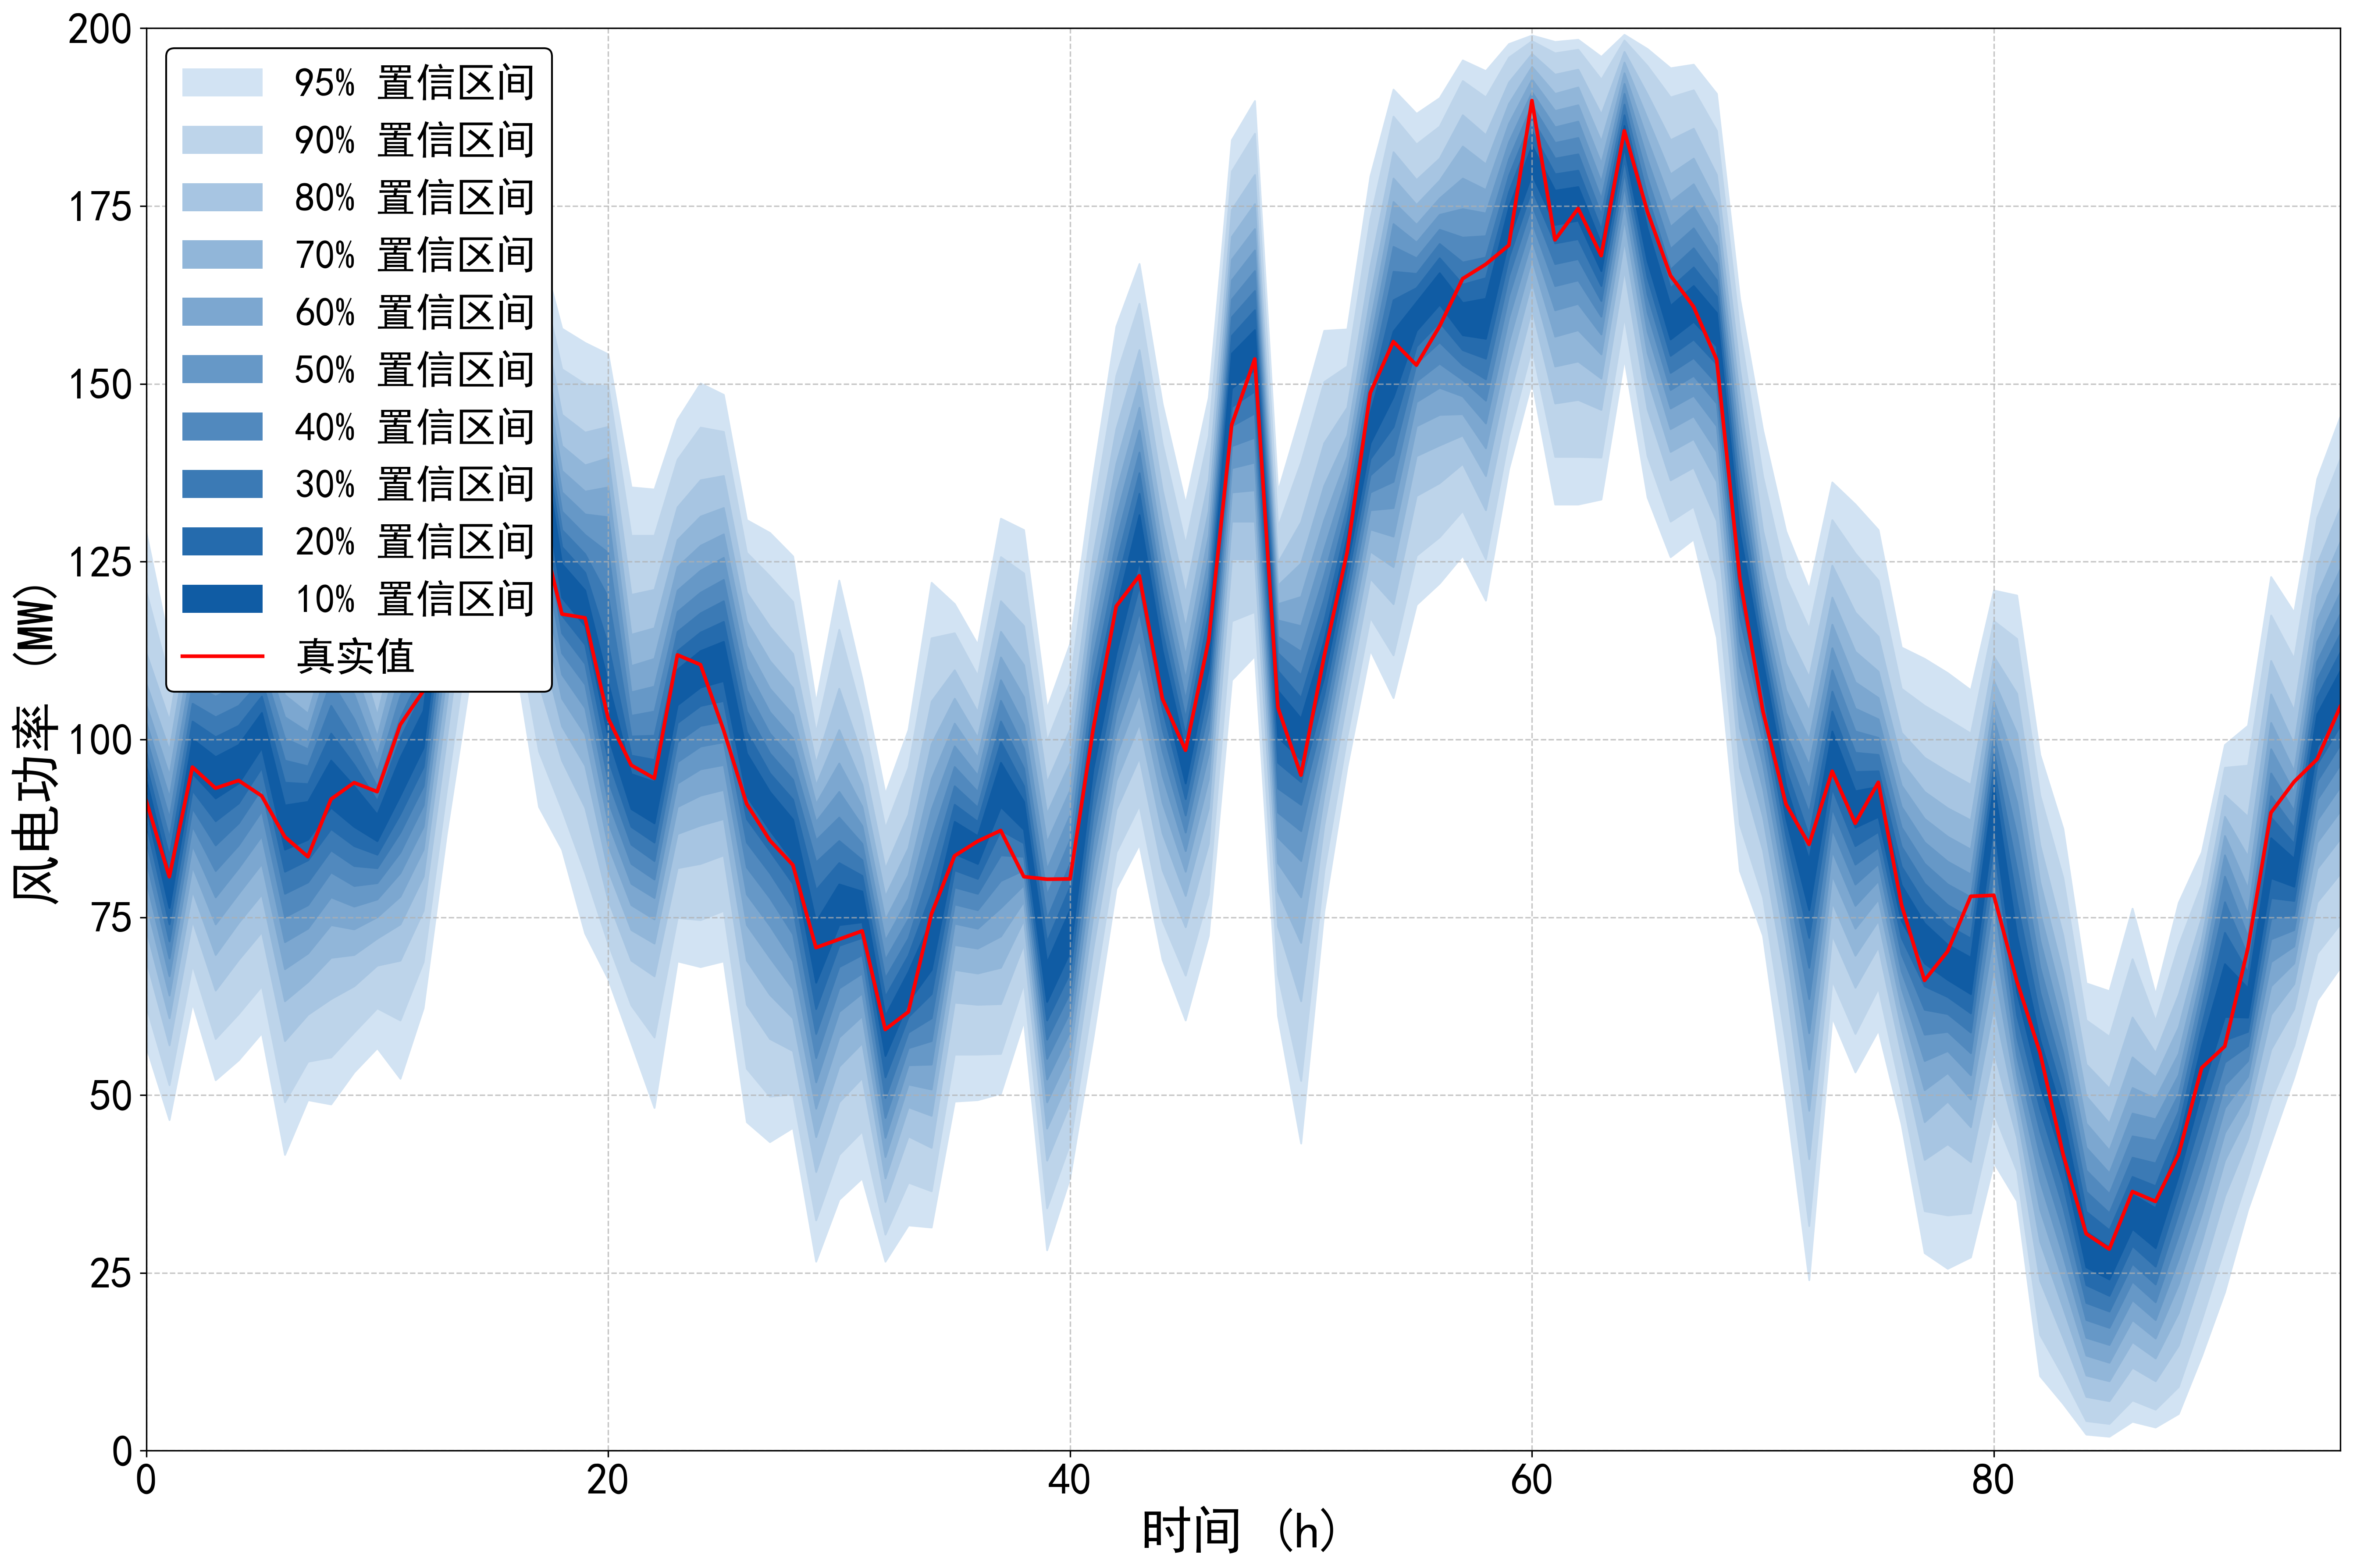

Source data for this figure (header and first rows):
95%up, 95%down, 90%up, 90%down, 80%up, 80%down, 70%up, 70%down, 60%up, 60%down, 50%up, 50%down, 40%up, 40%down, 30%up, 30%down, 20%up, 20%down, 10%up, 10%down, true
129.1, 56.83, 120.8, 62.53, 112.2, 69.03, 107.9, 73.34, 104.9, 76.94, 102.4, 80.14, 100.3, 83.04, 98.25, 85.74, 96.35, 88.14, 94.35, 90.45, 91.36
113.4, 46.52, 108.6, 51.43, 102.7, 57.03, 98.45, 60.83, 94.95, 64.03, 91.85, 66.73, 88.94, 69.23, 86.14, 71.64, 83.54, 74.04, 81.04, 76.34, 80.7
134.4, 62.93, 128.7, 68.33, 122.1, 74.54, 117.6, 78.74, 113.9, 82.14, 110.7, 85.14, 107.8, 87.84, 105.1, 90.35, 102.6, 92.85, 100.1, 95.25, 96.11
136.1, 52.13, 129.3, 57.93, 121.7, 64.73, 116.6, 69.73, 112.6, 74.04, 109.2, 77.84, 106.1, 81.54, 103.2, 85.14, 100.4, 88.54, 97.55, 91.75, 93.16
134.7, 54.93, 129.3, 61.43, 122.7, 69.03, 118.1, 74.24, 114.2, 78.34, 110.9, 81.94, 107.8, 85.14, 104.8, 88.24, 102, 91.05, 99.25, 93.85, 94.23
132.1, 58.73, 127.6, 65.33, 122.4, 72.94, 118.8, 78.24, 115.8, 82.54, 113.2, 86.44, 110.8, 89.94, 108.4, 93.15, 106.1, 96.05, 103.8, 98.85, 92.07
122.4, 41.62, 118.3, 49.02, 113.3, 57.63, 109.5, 63.23, 106.3, 67.73, 103.2, 71.54, 100.2, 75.04, 97.05, 78.34, 93.95, 81.44, 90.75, 84.54, 86.32
118.9, 49.32, 114.8, 54.73, 110, 61.33, 106.6, 65.93, 103.7, 69.93, 101.1, 73.44, 98.65, 76.74, 96.25, 79.94, 93.75, 83.04, 91.25, 85.94, 83.52
132.1, 48.72, 127.2, 55.33, 121.8, 63.53, 118, 69.33, 114.7, 73.94, 111.6, 77.84, 108.3, 81.34, 104.8, 84.44, 100.9, 87.44, 97.05, 90.45, 91.61
132.7, 53.23, 126.7, 58.83, 119.5, 65.33, 114.4, 69.73, 110.1, 73.34, 106.4, 76.54, 102.9, 79.44, 99.55, 82.24, 96.45, 85.04, 93.45, 87.74, 93.93
117.6, 56.63, 112.7, 62.23, 107.1, 68.23, 103.4, 72.04, 100.4, 75.04, 97.75, 77.54, 95.45, 79.84, 93.35, 81.94, 91.35, 83.84, 89.44, 85.74, 92.67
132.8, 52.33, 127.7, 60.53, 121.3, 68.93, 116.7, 74.04, 112.9, 77.94, 109.4, 81.24, 106.2, 84.14, 103.1, 86.94, 100.2, 89.54, 97.45, 92.15, 102.1
146, 62.23, 138.7, 68.73, 130.3, 75.94, 124.6, 80.74, 120.1, 84.54, 116.3, 87.74, 112.9, 90.75, 109.8, 93.45, 106.9, 96.15, 104.1, 98.85, 106.8
173.1, 86.64, 166.5, 92.75, 158.4, 99.95, 152.5, 104.9, 147.8, 108.9, 143.6, 112.5, 140, 115.7, 136.6, 118.8, 133.4, 121.7, 130.4, 124.6, 131.3
190.6, 108, 185.7, 115.5, 179.3, 124.4, 174.7, 130.3, 170.9, 134.9, 167.6, 138.8, 164.6, 142.2, 161.8, 145.3, 159, 148.3, 156.3, 151.1, 153.2
185.2, 107.9, 179.4, 113, 172.1, 119.1, 166.8, 123.3, 162.4, 126.8, 158.6, 129.9, 155.1, 132.8, 152, 135.5, 149, 138.2, 146.2, 140.9, 151.6
195, 110.8, 191.1, 116.6, 185, 123.4, 179.8, 128.3, 175, 132.2, 170.6, 135.8, 166.4, 139, 162.4, 142.2, 158.6, 145.3, 155, 148.5, 147.8
170.2, 90.55, 166.5, 98.35, 162.1, 107.9, 158.9, 114.7, 156.3, 120.5, 153.9, 125.6, 151.7, 130.1, 149.5, 134, 147.3, 137.3, 145.1, 140.2, 130.9
157.8, 84.54, 152.1, 90.15, 145.7, 97.05, 141.3, 101.9, 137.8, 105.8, 134.8, 109.2, 132.1, 112.2, 129.5, 115, 127.1, 117.5, 124.7, 120, 117.6
155.8, 72.74, 150, 81.24, 143.2, 90.45, 138.6, 96.35, 134.9, 100.8, 131.7, 104.5, 128.8, 107.8, 126.1, 110.7, 123.5, 113.4, 121, 116, 117.1
154.2, 66.33, 149.7, 71.34, 144, 77.44, 139.6, 81.64, 135.5, 85.14, 131.3, 88.34, 126.3, 91.35, 120, 94.25, 113.3, 97.25, 108, 100.5, 103
135.5, 57.33, 128.7, 62.63, 120.4, 68.93, 114.8, 73.24, 110.4, 76.74, 106.7, 79.74, 103.4, 82.54, 100.5, 85.24, 97.75, 87.74, 95.15, 90.25, 96.39
135.2, 48.22, 128.7, 58.13, 121.1, 66.73, 115.7, 71.34, 111.4, 74.74, 107.5, 77.74, 104, 80.34, 100.6, 82.94, 97.15, 85.54, 94.05, 88.24, 94.54
145, 68.83, 139.4, 74.94, 132.7, 81.94, 128.1, 86.74, 124.3, 90.55, 121, 93.85, 118, 96.85, 115.2, 99.65, 112.5, 102.4, 109.9, 104.9, 111.9
150.1, 68.03, 143.9, 74.64, 136.5, 82.54, 131.4, 87.94, 127.3, 92.15, 123.8, 95.85, 120.7, 99.05, 117.8, 102, 115.1, 104.8, 112.5, 107.4, 110.5
148.5, 68.83, 143.3, 75.94, 137.1, 83.74, 132.6, 88.84, 128.9, 92.95, 125.6, 96.45, 122.5, 99.65, 119.5, 102.6, 116.6, 105.5, 113.8, 108.3, 101.3
130.9, 46.22, 126.3, 53.73, 120.7, 62.73, 116.6, 68.93, 113.2, 73.94, 110, 78.24, 107, 82.04, 104, 85.54, 101.1, 88.84, 98.05, 92.05, 90.95
129.1, 43.42, 123, 49.82, 115.9, 57.93, 111.1, 64.13, 107.2, 69.33, 103.9, 73.84, 100.9, 77.74, 98.05, 81.24, 95.25, 84.34, 92.65, 87.24, 85.82
125.8, 45.42, 119.4, 50.13, 112.1, 56.23, 107.3, 60.83, 103.5, 64.93, 100.2, 68.83, 97.15, 72.64, 94.35, 76.24, 91.55, 79.74, 88.74, 82.94, 82.36
105.2, 26.61, 101, 32.42, 96.65, 39.22, 93.55, 44.12, 90.95, 48.12, 88.44, 51.83, 85.84, 55.23, 82.74, 58.63, 78.84, 62.13, 74.34, 65.83, 70.74
122.4, 35.32, 115.5, 41.62, 107.2, 49.02, 101.4, 54.03, 96.65, 58.13, 92.65, 61.73, 89.04, 65.03, 85.74, 68.03, 82.64, 71.04, 79.64, 73.94, 71.91
108.5, 38.32, 103.5, 44.92, 97.65, 52.43, 93.65, 57.33, 90.55, 61.13, 87.84, 64.33, 85.34, 67.13, 83.04, 69.73, 80.84, 72.14, 78.64, 74.34, 73.08
92.35, 26.61, 87.54, 30.42, 81.84, 35.02, 77.94, 38.32, 74.64, 41.32, 71.74, 44.02, 69.03, 46.82, 66.43, 49.62, 63.83, 52.53, 61.13, 55.53, 59.23
101.4, 31.72, 96.05, 37.72, 89.44, 44.22, 84.74, 48.32, 80.94, 51.53, 77.64, 54.23, 74.74, 56.63, 72.04, 58.83, 69.63, 61.03, 67.33, 63.13, 61.71
122.1, 31.42, 114.3, 36.52, 105.4, 42.62, 99.35, 47.12, 94.45, 50.83, 90.15, 54.33, 86.04, 57.63, 82.24, 60.83, 78.44, 64.23, 74.74, 67.63, 75.47
119.1, 49.12, 115, 55.73, 109.8, 63.03, 105.8, 67.63, 102.3, 71.14, 99.05, 74.14, 96.15, 76.84, 93.45, 79.24, 90.85, 81.64, 88.44, 83.94, 83.64
113.4, 49.32, 109, 55.73, 103.9, 62.73, 100.3, 67.13, 97.45, 70.64, 94.95, 73.44, 92.65, 76.04, 90.45, 78.34, 88.44, 80.44, 86.44, 82.54, 85.69
131.1, 50.23, 125.7, 55.83, 119.5, 62.83, 115.2, 67.93, 111.6, 72.34, 108.4, 76.34, 105.5, 80.14, 102.6, 83.74, 99.65, 87.24, 96.75, 90.55, 87.2
129.5, 60.43, 123.4, 65.73, 116, 71.24, 110.5, 74.64, 106, 77.24, 102.1, 79.54, 98.75, 81.64, 95.95, 83.54, 93.45, 85.44, 91.25, 87.34, 80.71
104.4, 28.21, 99.75, 34.12, 93.95, 40.82, 89.54, 45.32, 85.54, 49.02, 81.74, 52.23, 78.14, 55.13, 74.74, 57.83, 71.54, 60.53, 68.63, 63.13, 80.35
113.5, 38.42, 108, 43.22, 101.5, 48.82, 96.75, 52.73, 92.85, 55.93, 89.34, 58.93, 85.84, 61.73, 82.54, 64.43, 79.24, 67.23, 76.04, 70.14, 80.39
137.1, 58.03, 131.9, 63.83, 125.9, 70.64, 121.6, 75.34, 118, 79.24, 114.7, 82.74, 111.6, 86.04, 108.5, 89.34, 105.4, 92.65, 102.3, 95.85, 101.4
158.1, 79.04, 151.2, 84.14, 143.7, 90.15, 138.8, 94.25, 134.8, 97.75, 131.3, 100.8, 127.9, 103.7, 124.7, 106.5, 121.4, 109.3, 118.2, 112.2, 118.7
166.9, 85.24, 161.3, 90.75, 154.8, 97.45, 150.3, 102.3, 146.7, 106.5, 143.5, 110.4, 140.4, 114.2, 137.5, 118, 134.6, 121.6, 131.6, 125.2, 123
147.2, 69.03, 141.6, 74.54, 135.1, 81.64, 130.6, 86.84, 126.9, 91.15, 123.7, 94.95, 120.7, 98.35, 117.9, 101.5, 115.2, 104.4, 112.5, 107.2, 105.7
133.2, 60.53, 127.5, 66.83, 120.5, 73.64, 115.7, 78.04, 111.8, 81.44, 108.5, 84.34, 105.6, 86.94, 103, 89.34, 100.6, 91.65, 98.25, 93.85, 98.49
148.1, 72.44, 142.7, 78.24, 136.5, 85.34, 132.2, 90.35, 128.7, 94.45, 125.6, 98.05, 122.8, 101.4, 120.2, 104.4, 117.6, 107.2, 115.1, 110, 113.9
184.3, 108.4, 179.9, 116.7, 174.5, 125.4, 170.7, 130.7, 167.5, 134.8, 164.6, 138.2, 161.9, 141.3, 159.4, 144.1, 156.8, 146.8, 154.3, 149.4, 144.2
189.8, 111.8, 185.2, 118, 179.4, 125.4, 175.3, 130.7, 171.8, 135.1, 168.8, 139, 165.9, 142.5, 163.1, 145.9, 160.4, 149, 157.6, 152, 153.5
134.9, 61.13, 129.9, 66.93, 124.9, 73.74, 121.7, 78.64, 119.1, 82.64, 116.8, 86.24, 114.5, 89.74, 112.2, 93.15, 109.7, 96.75, 106.9, 100.4, 104.5
145.9, 43.22, 139, 52.03, 130.6, 63.23, 124.8, 71.44, 120.1, 77.84, 116, 82.94, 112.4, 87.14, 109.1, 90.85, 105.9, 94.05, 103, 97.15, 95
157.5, 75.84, 150.3, 81.54, 141.7, 87.94, 135.7, 92.15, 130.9, 95.55, 126.8, 98.45, 123.1, 101.2, 119.8, 103.8, 116.7, 106.3, 113.9, 108.8, 111.6
157.7, 96.15, 152.5, 100.5, 146.7, 105.8, 142.8, 109.6, 139.8, 112.7, 137.2, 115.4, 134.9, 117.9, 132.7, 120.3, 130.6, 122.5, 128.5, 124.6, 126.3
179.2, 112.6, 173.2, 117.2, 166.5, 122.7, 162.1, 126.5, 158.6, 129.6, 155.7, 132.3, 153.1, 134.8, 150.6, 137.2, 148.3, 139.5, 146, 141.7, 148.7
191.4, 105.9, 187.6, 111.9, 182.6, 119.1, 178.9, 124.3, 175.6, 128.6, 172.5, 132.6, 169.3, 136.3, 165.8, 140.1, 161.8, 144, 157.4, 148.2, 155.9
188, 119, 183.7, 125.9, 178.7, 134.3, 175.2, 139.9, 172.4, 144.1, 169.9, 147.5, 167.7, 150.4, 165.5, 152.9, 163.5, 155.3, 161.5, 157.5, 152.6
190.2, 122, 186.2, 128.5, 181.7, 136.1, 178.6, 141.4, 176.1, 145.7, 173.8, 149.5, 171.7, 152.9, 169.7, 155.9, 167.7, 158.7, 165.6, 161.2, 158.1
195.5, 125.9, 192.6, 132.2, 187.8, 138.8, 183.4, 142.8, 178.9, 145.8, 174.6, 148.3, 170.6, 150.6, 167.1, 152.7, 164, 154.8, 161.4, 156.9, 164.8
194, 119.6, 190.3, 125.4, 185, 132.3, 180.9, 137.1, 177.3, 141, 174, 144.5, 170.8, 147.7, 167.8, 150.7, 164.9, 153.6, 162, 156.4, 166.8
197.8, 138.1, 195.9, 142.6, 192.4, 148, 189.4, 152.2, 186.6, 155.9, 184, 159.3, 181.6, 162.4, 179.3, 165.2, 177, 167.8, 174.8, 170.3, 169.5
... 36 more rows
